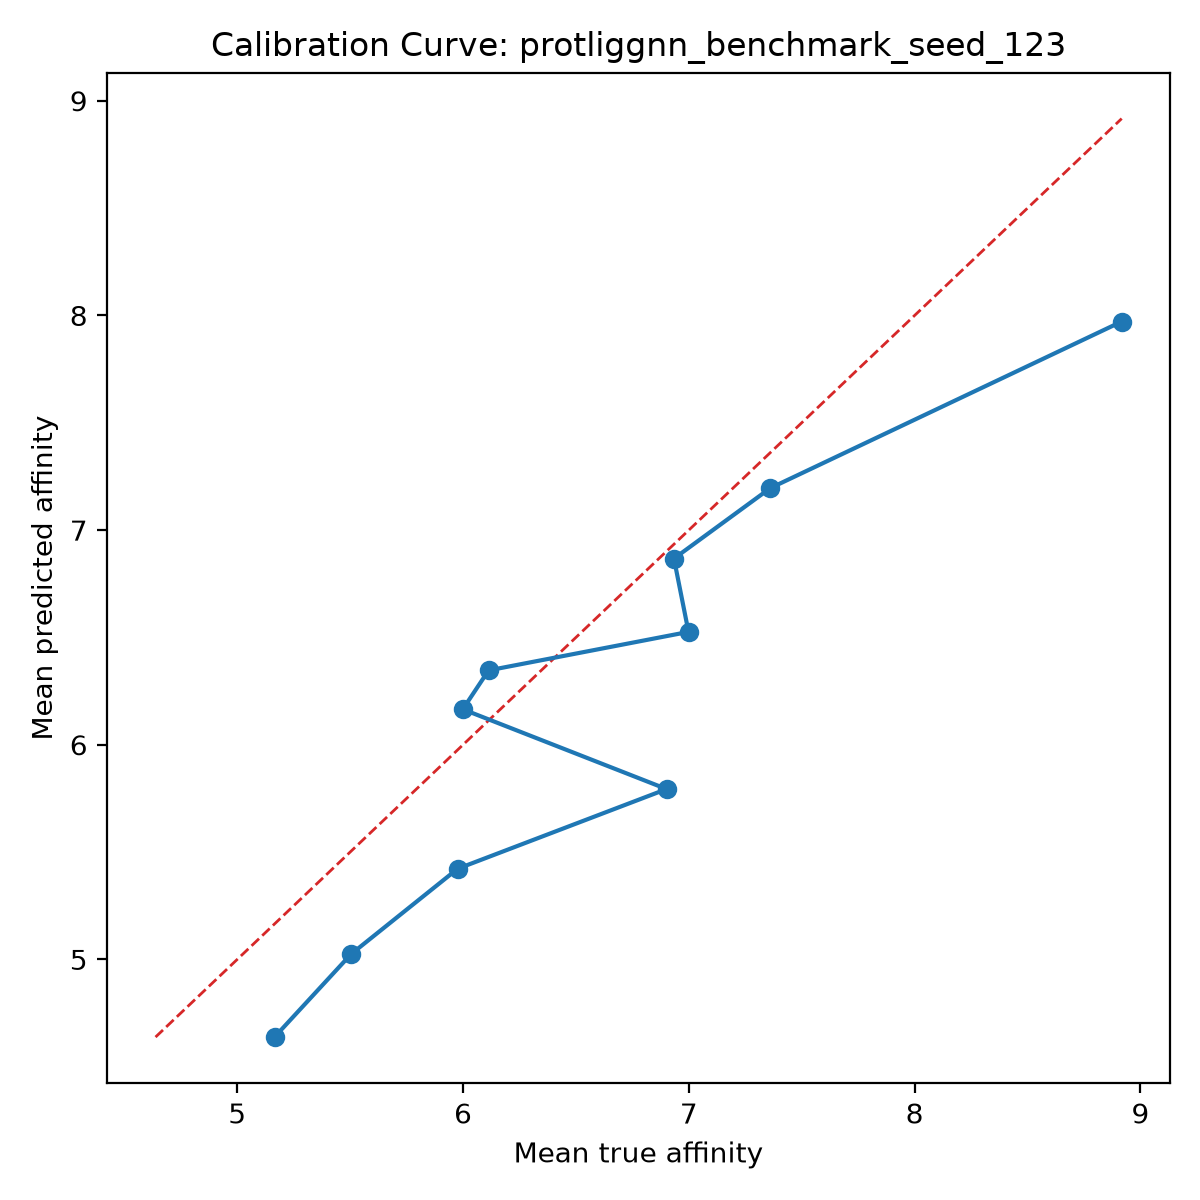

The file beside this chart, header and first rows:
bin, count, mean_prediction, mean_true, calibration_error
1, 10, 4.638, 5.165, -0.5269
2, 10, 5.025, 5.504, -0.4796
3, 10, 5.422, 5.976, -0.5538
4, 10, 5.793, 6.902, -1.108
5, 10, 6.165, 5.999, 0.1665
6, 10, 6.346, 6.113, 0.2332
7, 10, 6.526, 6.999, -0.4728
8, 10, 6.867, 6.934, -0.06675
9, 10, 7.195, 7.361, -0.1652
10, 10, 7.971, 8.917, -0.9455
